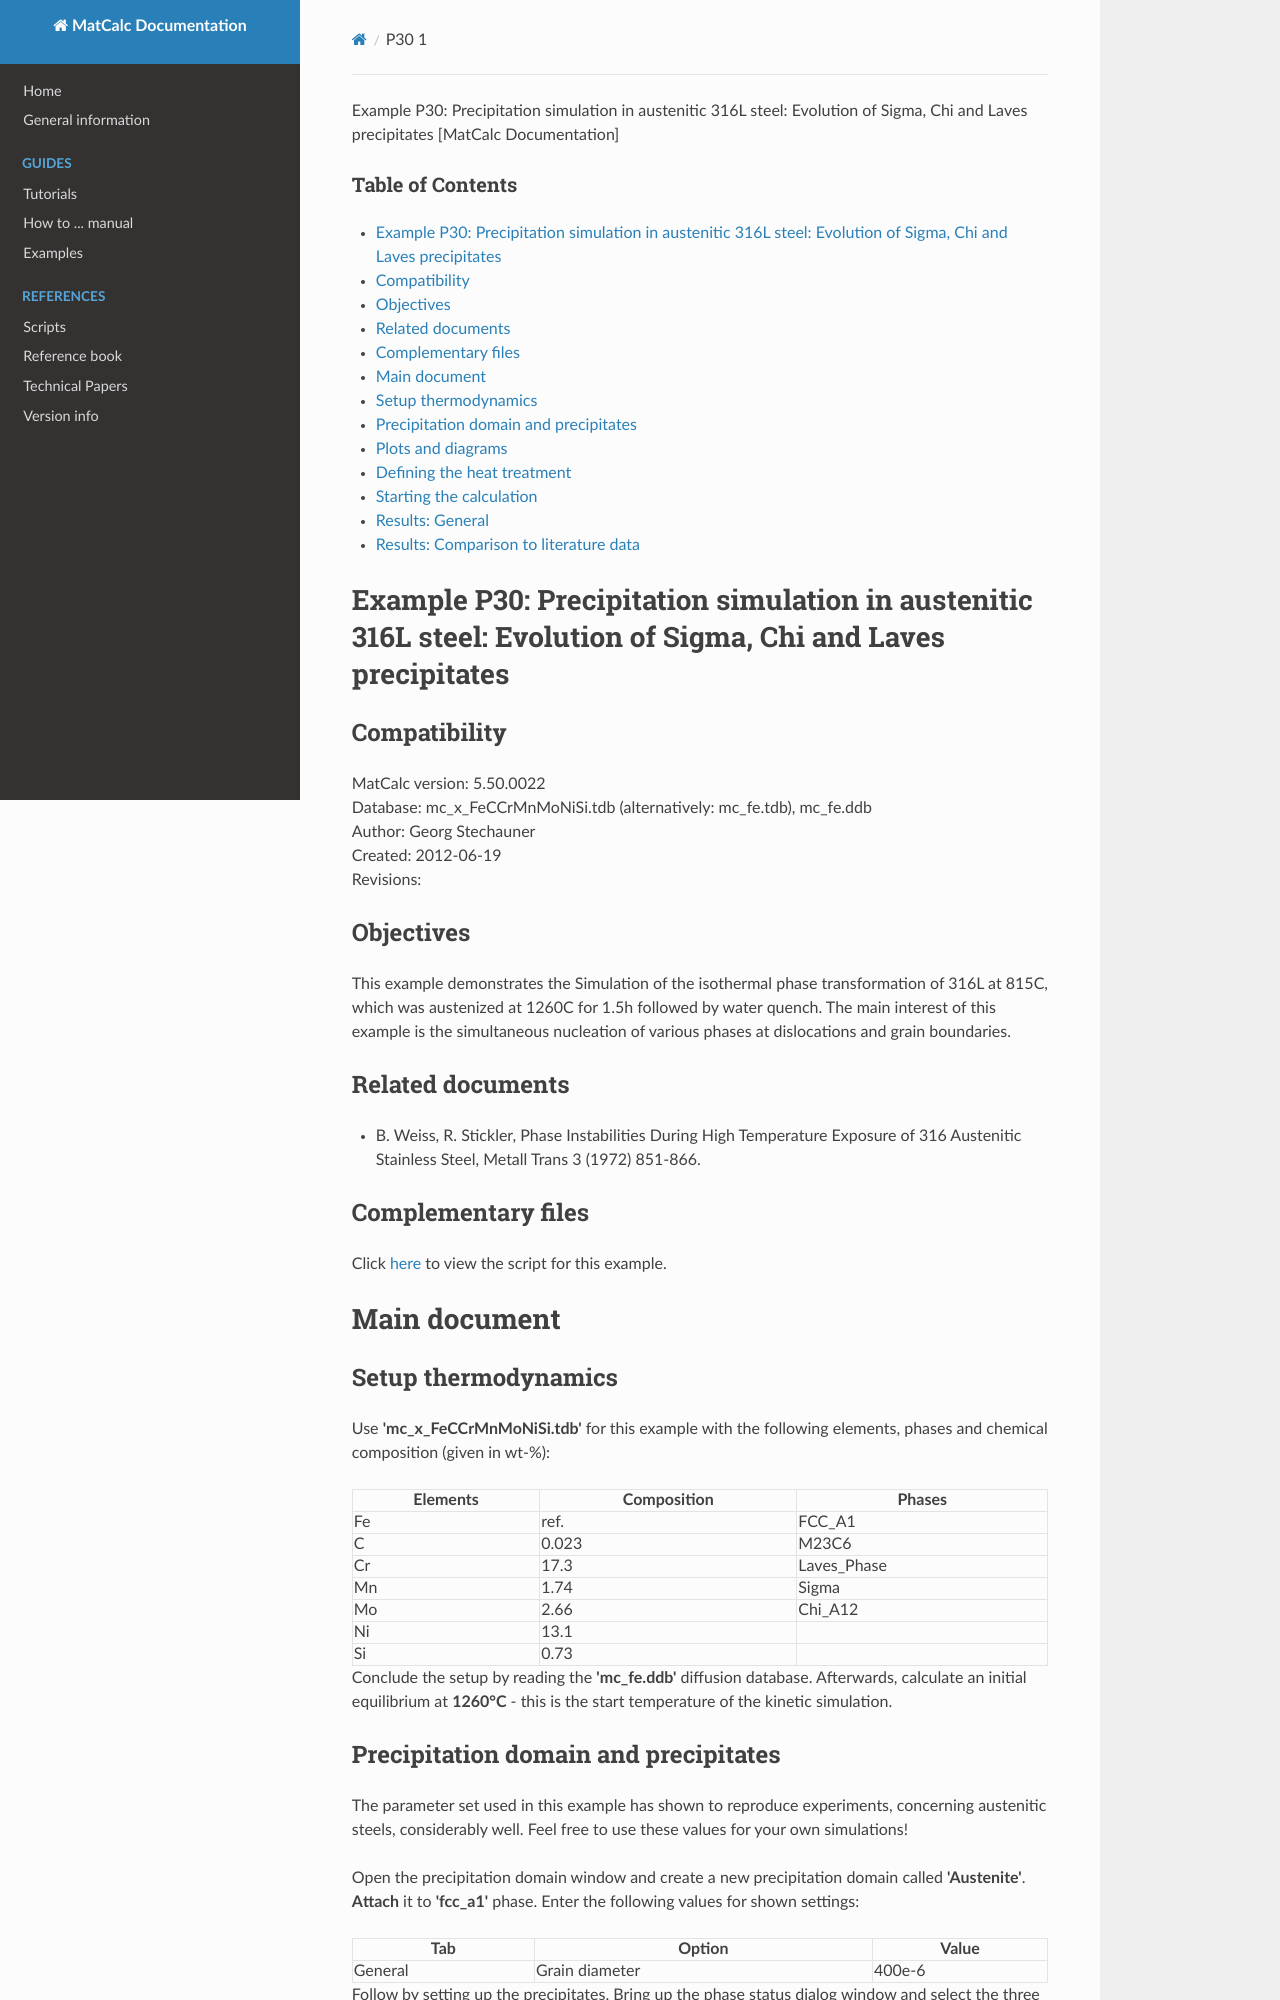

repository: pfandl/matcalc_docu · page: examples/precipitation/p30/p30_1/index.html · generator: mkdocs

Example P30: Precipitation simulation in austenitic 316L steel: Evolution of Sigma, Chi and Laves precipitates [MatCalc Documentation]



### Table of Contents

* [Example P30: Precipitation simulation in austenitic 316L steel: Evolution of Sigma, Chi and Laves precipitates](#example_p30precipitation_simulation_in_austenitic_316l_steelevolution_of_sigma_chi_and_laves_precipitates)

  + [Compatibility](#compatibility)
  + [Objectives](#objectives)
  + [Related documents](#related_documents)
  + [Complementary files](#complementary_files)
* [Main document](#main_document)

  + [Setup thermodynamics](#setup_thermodynamics)
  + [Precipitation domain and precipitates](#precipitation_domain_and_precipitates)
  + [Plots and diagrams](#plots_and_diagrams)
  + [Defining the heat treatment](#defining_the_heat_treatment)
  + [Starting the calculation](#starting_the_calculation)
  + [Results: General](#resultsgeneral)
  + [Results: Comparison to literature data](#resultscomparison_to_literature_data)

Example P30: Precipitation simulation in austenitic 316L steel: Evolution of Sigma, Chi and Laves precipitates
==============================================================================================================

Compatibility
-------------

MatCalc version: 5.50.0022   
Database: mc\_x\_FeCCrMnMoNiSi.tdb (alternatively: mc\_fe.tdb), mc\_fe.ddb  
Author: Georg Stechauner  
Created: 2012-06-19   
Revisions:

Objectives
----------

This example demonstrates the Simulation of the isothermal phase transformation of 316L at 815C, which was
austenized at 1260C for 1.5h followed by water quench. The main interest of this example is the simultaneous nucleation of various phases at dislocations and grain boundaries.

Related documents
-----------------

* B. Weiss, R. Stickler, Phase Instabilities During High Temperature Exposure of 316 Austenitic Stainless Steel, Metall Trans 3 (1972) 851-866.

Complementary files
-------------------

Click [here](/matcalc_docu/examples/precipitation/p30/script/p30_1.mcs "examples:precipitation:p30:script:p30_1.mcs (12.5 KB)") to view the script for this example.

Main document
=============

Setup thermodynamics
--------------------

Use **'mc\_x\_FeCCrMnMoNiSi.tdb'** for this example with the following elements, phases and chemical composition (given in wt-%):

| Elements | Composition | Phases |
| --- | --- | --- |
| Fe | ref. | FCC\_A1 |
| C | 0.023 | M23C6 |
| Cr | 17.3 | Laves\_Phase |
| Mn | 1.74 | Sigma |
| Mo | 2.66 | Chi\_A12 |
| Ni | 13.1 |  |
| Si | 0.73 |  |

Conclude the setup by reading the **'mc\_fe.ddb'** diffusion database. Afterwards, calculate an initial equilibrium at **1260°C** - this is the start temperature of the kinetic simulation.

Precipitation domain and precipitates
-------------------------------------

The parameter set used in this example has shown to reproduce experiments, concerning austenitic steels, considerably well. Feel free to use these values for your own simulations!

Open the precipitation domain window and create a new precipitation domain called **'Austenite'**. **Attach** it to **'fcc\_a1'** phase. Enter the following values for shown settings:

| Tab | Option | Value |
| --- | --- | --- |
| General | Grain diameter | 400e-6 |

Follow by setting up the precipitates. Bring up the phase status dialog window and select the three Theta phases. Click **'Create new phase'** and select **'precipitate'**. This produces one precipitate phase for each of the selected phases. Enter the following commands to complete the system setup:

| Precipitate | Tab | Option | Value |
| --- | --- | --- | --- |
| M23C6\_p0 | Nucleation | Nucleation sites | grain boundary |
| Precipitate | Tab | Option | Value |
| Chi\_A12\_p0 | Nucleation | Nucleation sites | dislocations |
| Precipitate | Tab | Option | Value |
| Sigma\_p0 | Nucleation | Nucleation sites | grain boundary |
| Special | Diffusion in precipitate; from substitutional ratio | 1e-10 |
| Precipitate | Tab | Option | Value |
| Laves\_phase\_p0 | Precipitate | Interfacial energy; auto planar sharp energy | remove ✔ |
| 0,73\*CIE$LAVES\_PHASE |
| Nucleation | Nucleation sites | dislocations |
